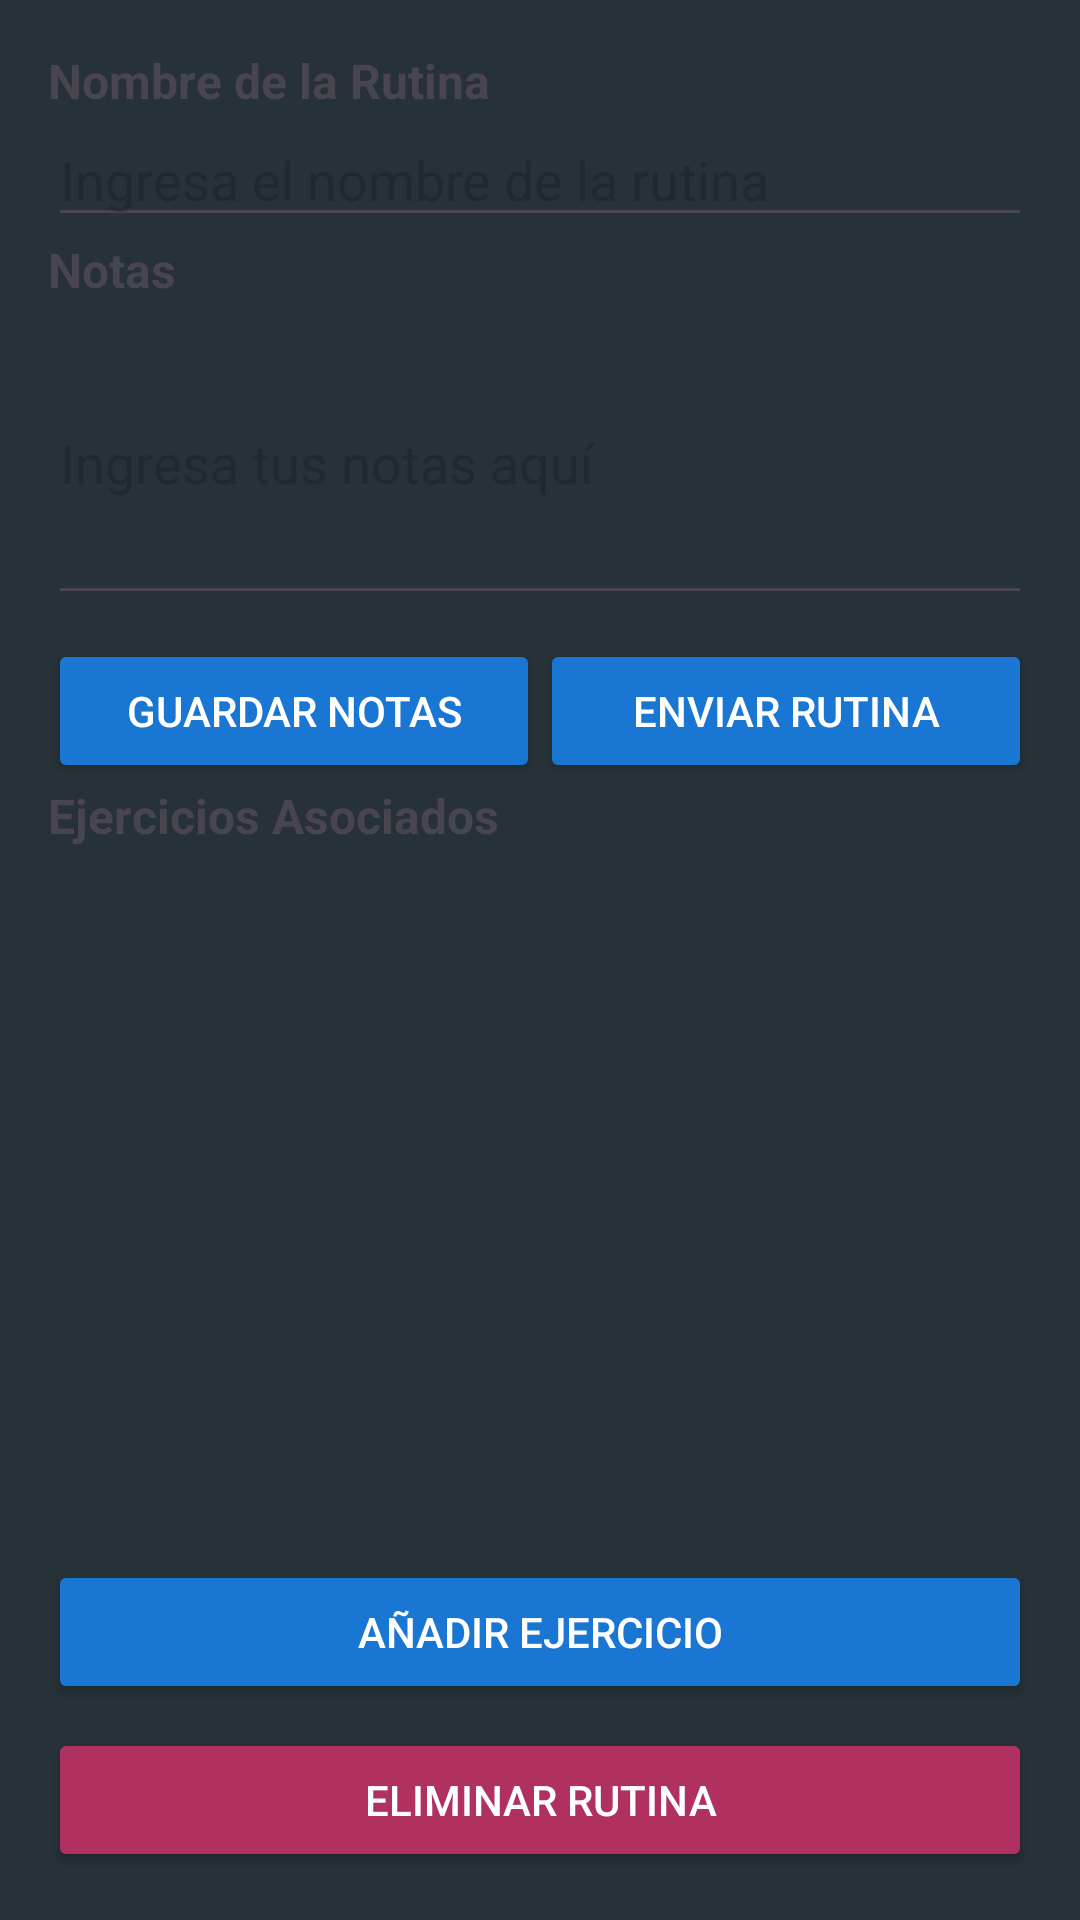

This screen was rendered from an Android layout file. Write that file and the resources it references.
<!-- AndroidManifest.xml: application theme Theme.ProyectoFinal20 -->
<!-- res/layout/activity_vista_rutina.xml -->
<?xml version="1.0" encoding="utf-8"?>
<LinearLayout xmlns:android="http://schemas.android.com/apk/res/android"
    xmlns:tools="http://schemas.android.com/tools"
    android:layout_width="match_parent"
    android:layout_height="match_parent"
    android:background="#263238"
    android:orientation="vertical"
    android:padding="16dp"
    tools:context=".Rutina.VistaRutina">

    
    <TextView
        android:layout_width="wrap_content"
        android:layout_height="wrap_content"
        android:text="Nombre de la Rutina"
        android:textSize="16sp"
        android:textStyle="bold" />

    <EditText
        android:id="@+id/nombreRutinaEditText"
        android:layout_width="match_parent"
        android:layout_height="wrap_content"
        android:hint="Ingresa el nombre de la rutina" />

    
    <TextView
        android:layout_width="wrap_content"
        android:layout_height="wrap_content"
        android:text="Notas"
        android:textSize="16sp"
        android:textStyle="bold" />

    <EditText
        android:id="@+id/notasRutinaEditText"
        android:layout_width="match_parent"
        android:layout_height="wrap_content"
        android:hint="Ingresa tus notas aquí"
        android:inputType="textMultiLine"
        android:lines="4"
        android:maxLines="10"
        android:scrollbars="vertical" />

    
    <LinearLayout
        android:layout_width="match_parent"
        android:layout_height="wrap_content"
        android:layout_marginTop="8dp"
        android:orientation="horizontal">

        
        <Button
            android:id="@+id/guardarNotasButton"
            android:layout_width="0dp"
            android:layout_height="wrap_content"
            android:layout_weight="1"
            android:backgroundTint="@color/dark_blue"
            android:text="Guardar Notas"
            android:textColor="@color/white" />

        
        <Button
            android:id="@+id/enviarRutinaButton"
            android:layout_width="0dp"
            android:layout_height="wrap_content"
            android:layout_weight="1"
            android:backgroundTint="@color/dark_blue"
            android:text="Enviar Rutina"
            android:textColor="@color/white" />
    </LinearLayout>

    
    <TextView
        android:layout_width="wrap_content"
        android:layout_height="wrap_content"
        android:text="Ejercicios Asociados"
        android:textSize="16sp"
        android:textStyle="bold" />

    <ListView
        android:id="@+id/listaEjercicios"
        android:layout_width="wrap_content"
        android:layout_height="0dp"
        android:layout_weight="1"
        android:divider="@android:color/darker_gray"
        android:dividerHeight="1dp" />

    
    <Button
        android:id="@+id/guardarButton"
        android:layout_width="match_parent"
        android:layout_height="wrap_content"
        android:backgroundTint="@color/dark_blue"
        android:text="Añadir ejercicio"
        android:textColor="@color/white" />

    
    <Button
        android:id="@+id/eliminarButton"
        android:layout_width="match_parent"
        android:layout_height="wrap_content"
        android:layout_marginTop="8dp"
        android:backgroundTint="@color/metallic_red"
        android:text="Eliminar Rutina"
        android:textColor="@color/white" />
</LinearLayout>
<!-- resources referenced by this layout -->
<resources>
  <color name="dark_blue">#1976D2</color>
  <color name="metallic_red">#B03060</color>
  <color name="white">#FFFFFFFF</color>
  <style name="Theme.ProyectoFinal20" parent="Base.Theme.ProyectoFinal20" />
  <style name="Base.Theme.ProyectoFinal20" parent="Theme.Material3.DayNight.NoActionBar">
          
          
          <item name="android:statusBarColor">@android:color/transparent</item>
      </style>
</resources>
